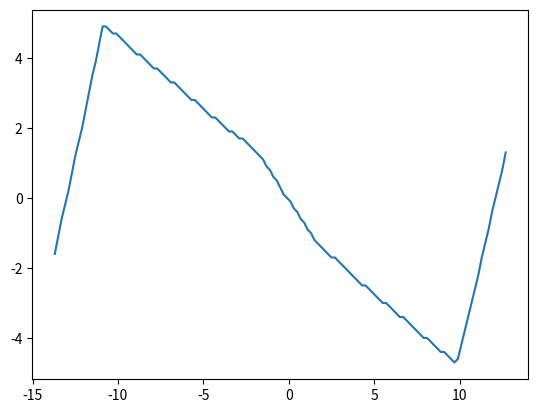

Here is the Python script that generated this plot:
import numpy as np
import matplotlib.pyplot as plt


U = np.arange(-13.70, 12.90, 0.2)

I = np.array([-1.6, -1.1, -0.6, -0.2, 0.2, 0.7, 1.2, 1.6, 2.0, 2.5, 3.0, 3.5, 3.9, 4.4, 4.9, 4.9, 4.8, 4.7, 4.7, 4.6,\
               4.5, 4.4, 4.3, 4.2, 4.1, 4.1, 4.0, 3.9, 3.8, 3.7, 3.7, 3.6, 3.5, 3.4, 3.3, 3.3, 3.2, 3.1, 3.0, 2.9, 2.8, \
               2.8, 2.7, 2.6, 2.5, 2.4, 2.3, 2.3, 2.2, 2.1, 2.0, 1.9, 1.9, 1.8, 1.7, 1.7, 1.6, 1.5, 1.4, 1.3, \
               1.2, 1.1, 0.9, 0.8, 0.6, 0.5, 0.3, 0.1, 0.0, -0.1, -0.3, -0.4, -0.6, -0.7, -0.9, -1.0, -1.2, -1.3, -1.4, -1.5, -1.6, -1.7, -1.7,\
               -1.8, -1.9, -2.0, -2.1, -2.2, -2.3, -2.4, -2.5, -2.5, -2.6, -2.7, \
               -2.8, -2.9, -3.0, -3.0, -3.1, -3.2, -3.3, -3.4, -3.4, -3.5, -3.6, -3.7, -3.8, -3.9, -4.0, -4.0, -4.1, -4.2, -4.3, \
               -4.4, -4.4, -4.5, -4.6, -4.7, -4.6, -4.2, -3.8, -3.4, -3.0, -2.6, -2.2, \
               -1.7, -1.3, -0.9, -0.4, 0.0, 0.4, 0.8, 1.3])

avg_oum = (13.70+13.50+13.30+13.10+12.90+12.70+12.50+12.3+12.1+11.9+11.7+11.5+11.3+11.1+10.9+10.7)/(1.6+1.1+0.6+0.2+0.2+0.2+0.7+1.2+1.6+2.0+2.5+3.0+3.5+3.9+4.4+4.9+4.9)
avg_oum2 = (9.9+9.7+9.5+9.3+9.1+8.9+8.7+8.5+8.3+8.1+7.9+7.7+7.5+7.3+7.1+6.9+6.7+6.5+6.3+6.1+5.9+5.7+5.5+5.3+5.1+4.9+4.7+4.5+4.3+4.1)/(4.6+4.5+4.4+4.3+4.2+4.1+4.1+4.0+3.9+3.8+3.7+3.7+3.6+3.5+3.4+3.3+3.3+3.2+3.1+3.0+2.9+2.8+2.8+2.7+2.6+2.5+2.4+2.3+2.3+2.2)
avg_oum3 = (2.5+2.3+2.1+1.9+1.7+1.5+1.3+1.1+0.9+0.7+0.5+0.3+0.1)/(1.6+1.5+1.4+1.3+1.2+1.1+0.9+0.8+0.6+0.5+0.3+0.1+0.0)
avg_oum4 = (2.5+2.7+2.9+3.1+3.3+3.5+3.7+3.9+4.1+4.3+.5+4.7+4.9+5.1+5.3+5.5+5.7+5.9+6.1+6.3+6.5+6.7+6.9+7.1+7.3+7.5+7.7+7.9+8.1+8.3+8.5+8.7+8.9+9.1+9.3+9.5+9.7)/(1.7+1.7+1.8+1.9+2.0+2.1+2.2+2.3+2.4+2.5+2.5+2.6+2.7+2.8+2.9+3.0+3.0+3.1+3.2+3.3+3.4+3.4+3.5+3.5+3.6+3.7+3.8+3.9+4.0+4.1+4.2+4.3+4.4+4.4+4.5+4.6+4.7)
avg_oum5 = (10.10+10.3+10.5+10.7+10.9+11.1+11.3+11.5+11.7+11.9+12.1+12.3+12.5+12.7+12.9)/(4.2+3.8+3.4+3.0+2.6+2.2+1.7+1.3+0.9+0.4+0.0+0.4+0.8+0.8+1.3+1.7)
print(avg_oum5)
plt.plot(U, I)

plt.show()

